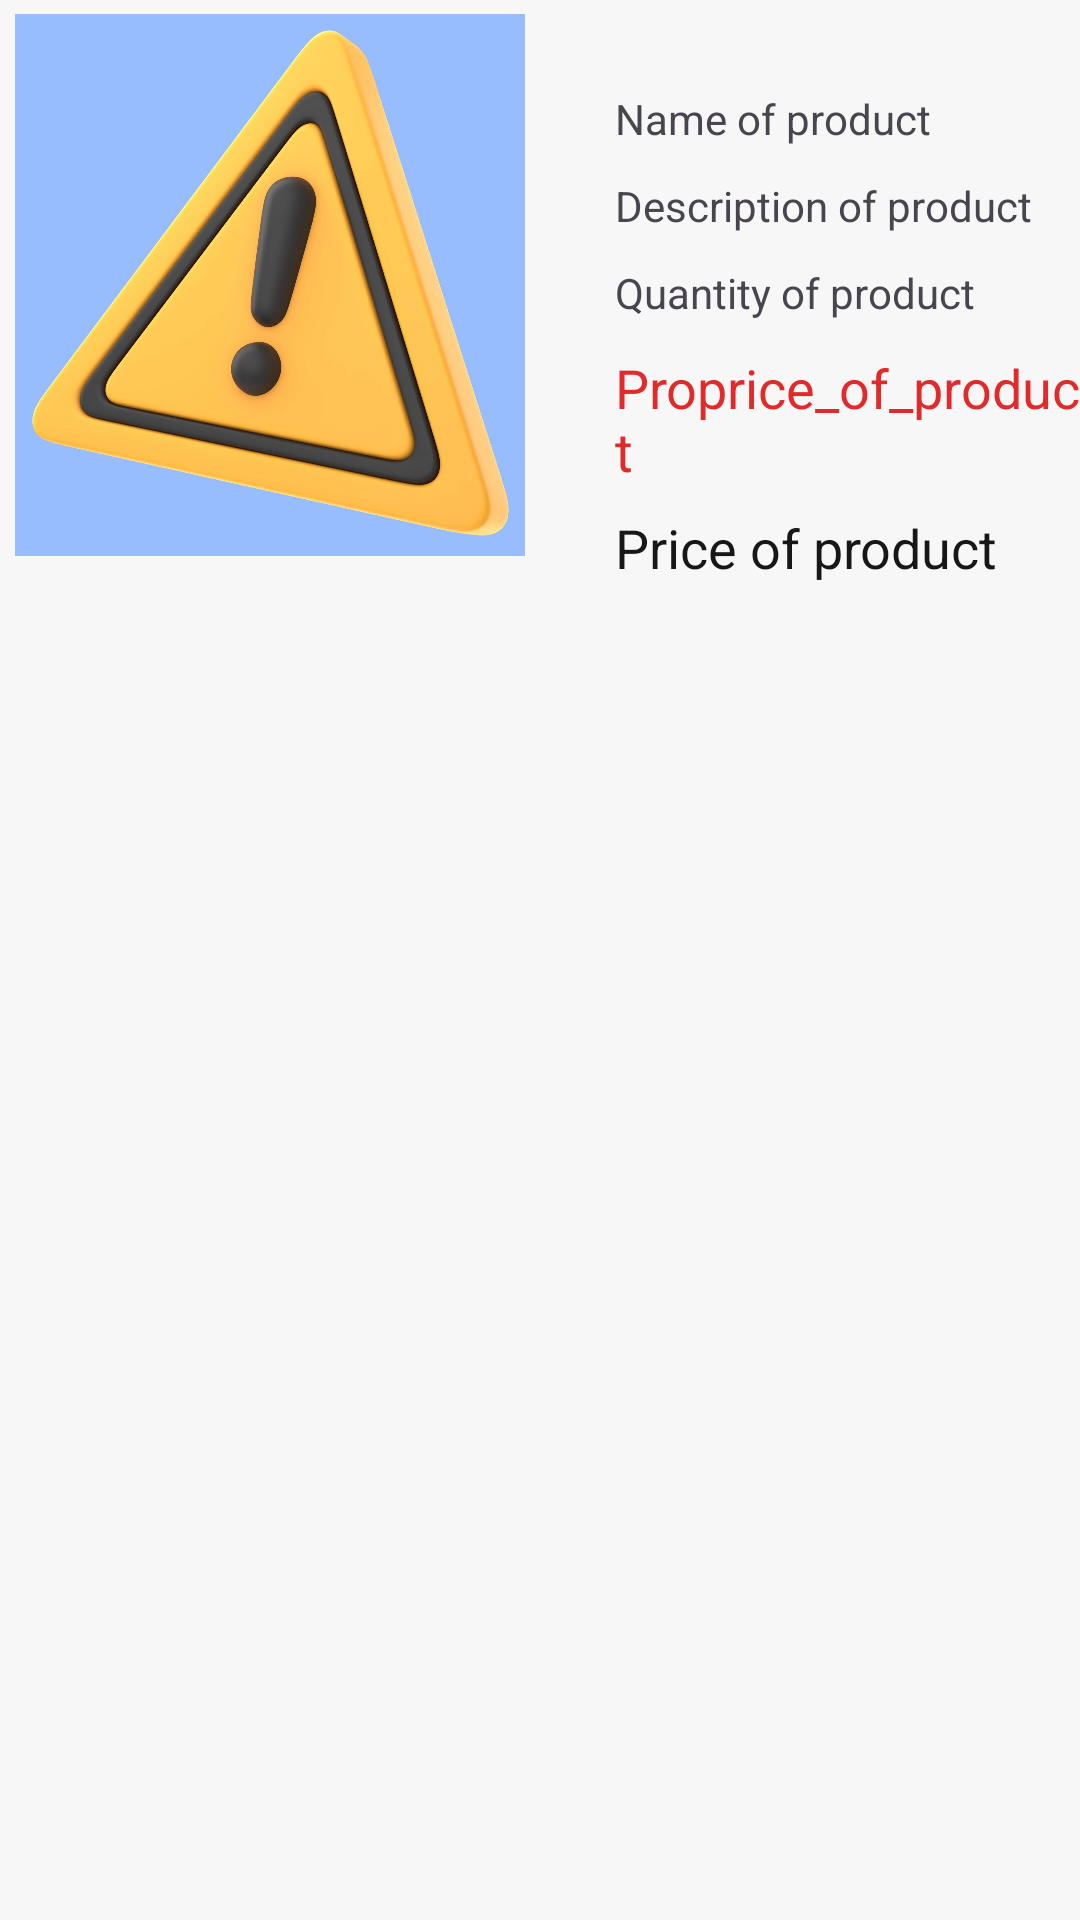

This screen was rendered from an Android layout file. Write that file and the resources it references.
<!-- AndroidManifest.xml: application theme Theme.MyApplication -->
<!-- res/layout/info_rv_favorite.xml -->
<?xml version="1.0" encoding="utf-8"?>
<RelativeLayout xmlns:android="http://schemas.android.com/apk/res/android"
    android:layout_width="match_parent"
    android:layout_height="wrap_content">


    <ImageView
        android:id="@+id/image_Favorite"
        android:layout_width="170dp"
        android:layout_height="190dp"
        android:layout_alignParentTop="true"
        android:layout_marginTop="0dp"
        android:layout_marginStart="5dp"
        android:src="@drawable/background_error" />

    <TextView
        android:id="@+id/info_tv_namP_Favorite"
        android:layout_width="wrap_content"
        android:layout_height="wrap_content"
        android:layout_marginStart="30dp"
        android:layout_marginTop="30dp"
        android:layout_toEndOf="@+id/image_Favorite"
        android:text="@string/name_of_product" />

    <TextView
        android:id="@+id/info_tv_description_Favorite"
        android:layout_width="wrap_content"
        android:layout_height="wrap_content"
        android:layout_below="@+id/info_tv_namP_Favorite"
        android:layout_marginStart="30dp"
        android:layout_marginTop="10dp"
        android:layout_toEndOf="@+id/image_Favorite"
        android:text="@string/description_of_product" />

    <TextView
        android:id="@+id/info_tv_quantity_Favorite"
        android:layout_width="wrap_content"
        android:layout_height="wrap_content"
        android:layout_below="@+id/info_tv_description_Favorite"
        android:layout_marginStart="30dp"
        android:layout_marginTop="10dp"
        android:layout_toEndOf="@+id/image_Favorite"
        android:text="@string/quantity_of_product" />

    <TextView
        android:id="@+id/info_tv_pricePromotion_Favorite"
        android:layout_width="wrap_content"
        android:layout_height="wrap_content"
        android:layout_below="@+id/info_tv_quantity_Favorite"
        android:layout_marginStart="30dp"
        android:layout_marginTop="10dp"
        android:textColor="@color/red"
        android:textSize="18sp"
        android:layout_toEndOf="@+id/image_Favorite"
        android:text="Proprice_of_product" />

    <TextView
        android:id="@+id/info_tv_priceP_Favorite"
        android:layout_width="wrap_content"
        android:layout_height="wrap_content"
        android:layout_below="@+id/info_tv_pricePromotion_Favorite"
        android:layout_marginStart="30dp"
        android:layout_marginTop="8dp"
        android:layout_toEndOf="@+id/image_Favorite"
        android:foreground="@drawable/strikethrough"
        android:text="@string/price_of_product"
        android:textColor="@color/black"
        android:textSize="18sp" />
</RelativeLayout>
<!-- resources referenced by this layout -->
<resources>
  <color name="black">#171717</color>
  <color name="red">#e12a2a</color>
  <!-- drawable background_error: jpg bitmap (drawable, 244097 bytes) -->
  <!-- drawable strikethrough (drawable) -->
  <?xml version="1.0" encoding="utf-8"?>
  <selector xmlns:android="http://schemas.android.com/apk/res/android">
  
      <item android:state_pressed="false">
          <shape android:shape="line">
              <stroke android:width="1dp" android:color="@color/red"/>
          </shape>
      </item>
  </selector>
  <string name="description_of_product">Description of product</string>
  <string name="name_of_product">Name of product</string>
  <string name="price_of_product">Price of product</string>
  <string name="quantity_of_product">Quantity of product</string>
  <style name="Theme.MyApplication" parent="Theme.Material3.DayNight.NoActionBar">
          <item name="colorPrimary">@color/lavender</item>
          <item name="colorPrimaryVariant">@color/lavender</item>
          <item name="colorOnPrimary">@color/white</item>
          <item name="colorPrimaryDark">@color/lavender</item>
          <item name="colorSecondary">@color/teal_200</item>
          <item name="colorSecondaryVariant">@color/teal_700</item>
          <item name="colorOnSecondary">@color/black</item>
          <item name="android:statusBarColor">@color/lavender</item>
          <item name="android:windowBackground">@color/white</item>
      </style>
  <color name="lavender">#e18c3c</color>
  <color name="white">#F7F7F7</color>
  <color name="teal_200">#fdd50d</color>
  <color name="teal_700">#3C91E1</color>
</resources>
